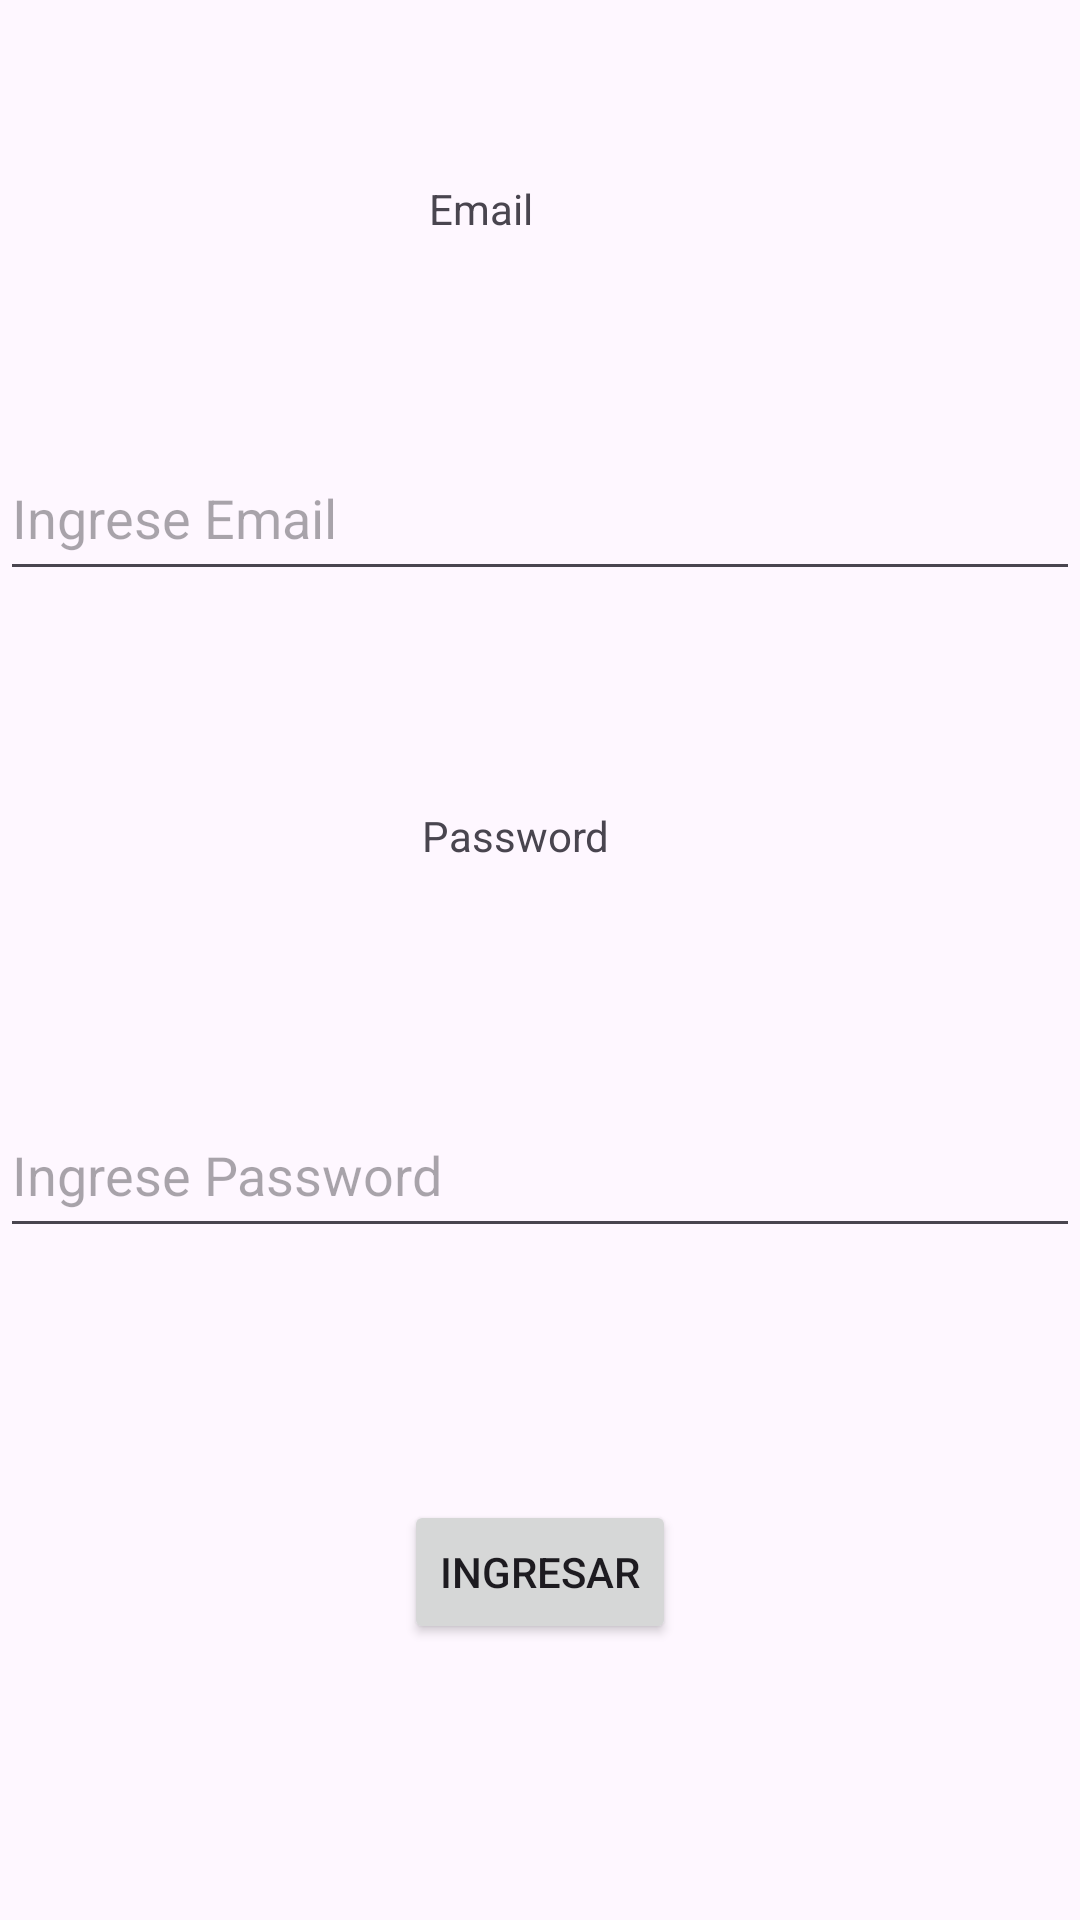

Layout XML and referenced resources for this Android screen:
<!-- AndroidManifest.xml: application theme Theme.TP7_Navarro -->
<!-- res/layout/activity_main.xml -->
<?xml version="1.0" encoding="utf-8"?>
<androidx.constraintlayout.widget.ConstraintLayout xmlns:android="http://schemas.android.com/apk/res/android"
    xmlns:app="http://schemas.android.com/apk/res-auto"
    xmlns:tools="http://schemas.android.com/tools"
    android:layout_width="match_parent"
    android:layout_height="match_parent"
    tools:context=".MainActivity">

    <TextView
        android:id="@+id/TvEmail"
        android:layout_width="74dp"
        android:layout_height="29dp"
        android:layout_marginTop="60dp"
        android:text="Email"
        app:layout_constraintEnd_toEndOf="parent"
        app:layout_constraintStart_toStartOf="parent"
        app:layout_constraintTop_toTopOf="parent" />

    <EditText
        android:id="@+id/EtEmail"
        android:layout_width="match_parent"
        android:layout_height="52dp"
        android:layout_marginTop="56dp"
        android:ems="10"
        android:inputType="text"
        android:hint="Ingrese Email"
        app:layout_constraintEnd_toEndOf="parent"
        app:layout_constraintHorizontal_bias="0.497"
        app:layout_constraintStart_toStartOf="parent"
        app:layout_constraintTop_toBottomOf="@+id/TvEmail" />

    <TextView
        android:id="@+id/TvPassword"
        android:layout_width="79dp"
        android:layout_height="27dp"
        android:layout_marginTop="72dp"
        android:text="Password"
        app:layout_constraintEnd_toEndOf="parent"
        app:layout_constraintStart_toStartOf="parent"
        app:layout_constraintTop_toBottomOf="@+id/EtEmail" />

    <EditText
        android:id="@+id/EtPassword"
        android:layout_width="match_parent"
        android:layout_height="52dp"
        android:layout_marginTop="68dp"
        android:ems="10"
        android:inputType="textPassword"
        android:hint="Ingrese Password"
        app:layout_constraintEnd_toEndOf="parent"
        app:layout_constraintHorizontal_bias="0.497"
        app:layout_constraintStart_toStartOf="parent"
        app:layout_constraintTop_toBottomOf="@+id/TvPassword" />

    <Button
        android:id="@+id/BtIngresar"
        android:layout_width="wrap_content"
        android:layout_height="wrap_content"
        android:layout_marginTop="84dp"
        android:text="Ingresar"
        app:layout_constraintEnd_toEndOf="parent"
        app:layout_constraintStart_toStartOf="parent"
        app:layout_constraintTop_toBottomOf="@+id/EtPassword" />

    <TextView
        android:id="@+id/tvAlerta"
        android:layout_width="wrap_content"
        android:layout_height="wrap_content"
        android:layout_marginTop="48dp"
        android:text=""
        app:layout_constraintEnd_toEndOf="parent"
        app:layout_constraintHorizontal_bias="0.498"
        app:layout_constraintStart_toStartOf="parent"
        app:layout_constraintTop_toBottomOf="@+id/BtIngresar" />
</androidx.constraintlayout.widget.ConstraintLayout>
<!-- resources referenced by this layout -->
<resources>
  <style name="Theme.TP7_Navarro" parent="Base.Theme.TP7_Navarro" />
  <style name="Base.Theme.TP7_Navarro" parent="Theme.Material3.DayNight.NoActionBar">
          
          
      </style>
</resources>
